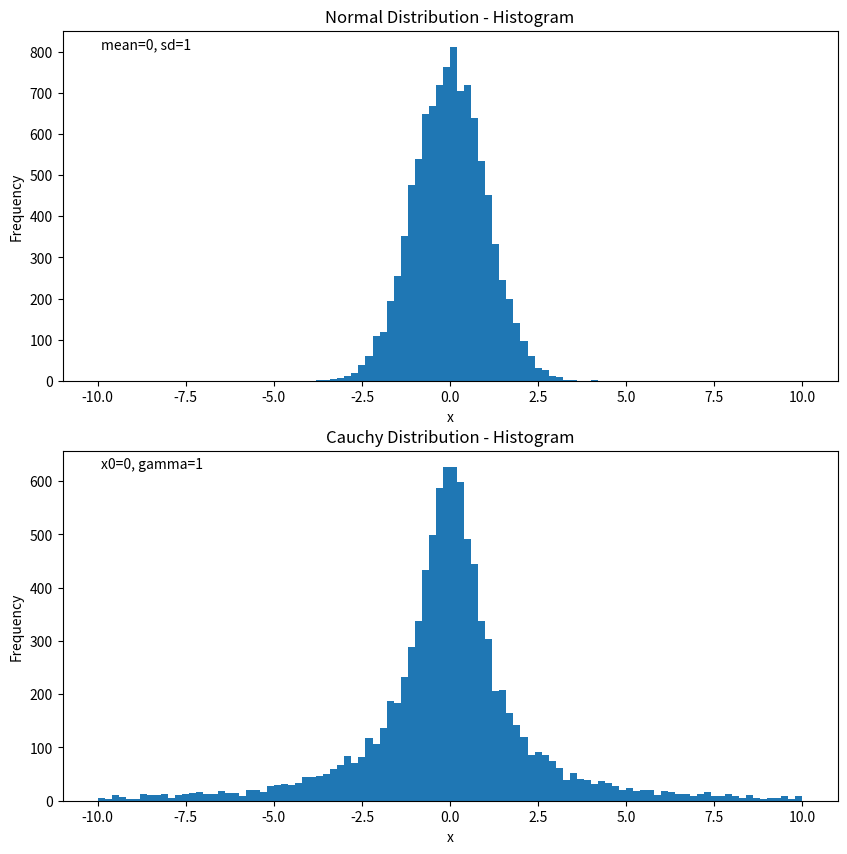
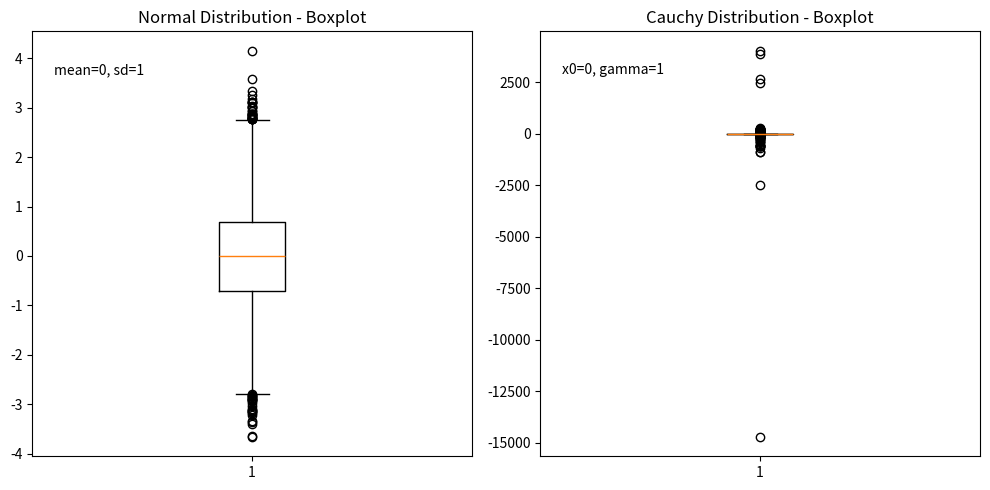

The script that saved these images, in order:
import numpy as np
import matplotlib.pyplot as plt

# Parameters for Normal distribution
mu = 0  # mean
sigma = 1  # standard deviation

# Parameters for Cauchy distribution
x0 = 0  # location parameter
gamma = 1  # scale parameter

# Number of samples
size = 10000

# Generate samples from a Normal distribution
normal_samples = np.random.normal(mu, sigma, size)

# Generate samples from a Cauchy distribution
cauchy_samples = np.random.standard_cauchy(size) * gamma + x0

# Create a figure and a set of subplots for Histograms
fig_hist, axs_hist = plt.subplots(2, 1, figsize=(10, 10))

# Plot histogram of the Normal samples on the first subplot
axs_hist[0].hist(normal_samples, bins=100, range=(-10, 10))
axs_hist[0].set_title('Normal Distribution - Histogram')
axs_hist[0].set_xlabel('x')
axs_hist[0].set_ylabel('Frequency')
axs_hist[0].annotate(f'mean={mu}, sd={sigma}', xy=(0.05, 0.95), xycoords='axes fraction')

# Plot histogram of the Cauchy samples on the second subplot
axs_hist[1].hist(cauchy_samples, bins=100, range=(-10, 10))
axs_hist[1].set_title('Cauchy Distribution - Histogram')
axs_hist[1].set_xlabel('x')
axs_hist[1].set_ylabel('Frequency')
axs_hist[1].annotate(f'x0={x0}, gamma={gamma}', xy=(0.05, 0.95), xycoords='axes fraction')

# Create a figure and a set of subplots for Boxplots
fig_box, axs_box = plt.subplots(1, 2, figsize=(10, 5))

# Plot boxplot of the Normal samples on the first subplot
axs_box[0].boxplot(normal_samples)
axs_box[0].set_title('Normal Distribution - Boxplot')
axs_box[0].annotate(f'mean={mu}, sd={sigma}', xy=(0.05, 0.9), xycoords='axes fraction')

# Plot boxplot of the Cauchy samples on the second subplot
axs_box[1].boxplot(cauchy_samples)
axs_box[1].set_title('Cauchy Distribution - Boxplot')
axs_box[1].annotate(f'x0={x0}, gamma={gamma}', xy=(0.05, 0.9), xycoords='axes fraction')

# Adjust the layout and display the plots
plt.tight_layout()
plt.show()
